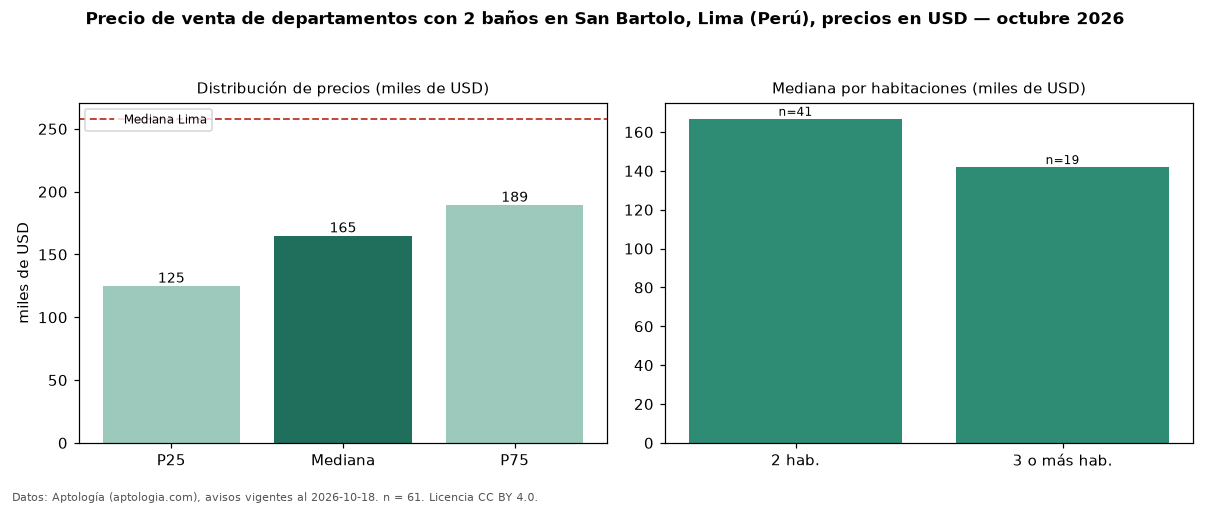

Data behind this chart, as committed beside it:
seccion, metrica, valor, moneda, n
filtro, ban2, con 2 baños, , 61
precio, p25, 125000, USD, 61
precio, mediana, 165000, USD, 61
precio, p75, 189400, USD, 61
precio, minimo, 84851, USD, 61
precio, maximo, 281600, USD, 61
m2, mediana_precio_m2, 1818, USD, 61
m2, area_mediana_m2, 88.0, m2, 61
banos, mediana_banos, 2.0, , 
parqueadero, pct_con_parqueadero, 100.0, %, 57
habitaciones, 2, 166800, USD, 41
habitaciones, 3+, 141960, USD, 19
ciudad, mediana_ciudad_referencia, 258023, USD, 
ciudad, mediana_m2_ciudad, 2305, USD, 
fuente, fecha_datos, 2026-10-18, , 
fuente, atribucion, https://www.aptologia.com/pe/venta/lima, , 
fuente, licencia, CC BY 4.0, , 
